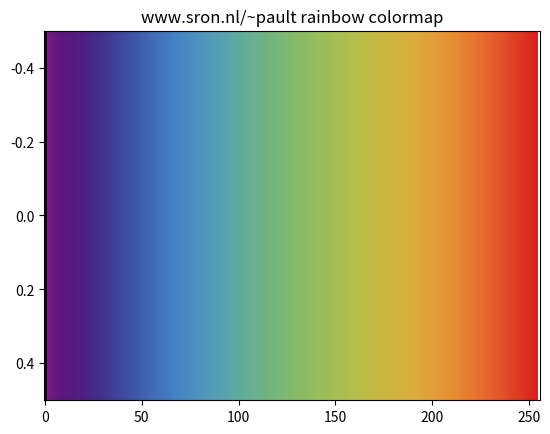

Write the Python code that produced this figure.
#!/usr/bin/env python2.7
# encoding: utf-8
#
# matplotlib-ref-density.py -- matplotlib example script
# Copyright (C) 2011 Tim van Werkhoven (t.i.m.vanwerkhoven@xs4all.nl)
#
# This work is licensed under the Creative Commons Attribution-Share Alike 
# 3.0 Unported License. To view a copy of this license, visit 
# http://creativecommons.org/licenses/by-sa/3.0/ or send a letter to Creative 
# Commons, 171 Second Street, Suite 300, San Francisco, California,94105, USA.

import pylab as plt
import numpy as N
import matplotlib

# Make colormap based on Paul Tol's best visibility gradients. See 
# <http://www.sron.nl/~pault/> for more info on these colors. Also see
# <http://matplotlib.sourceforge.net/api/colors_api.html>
# and <http://www.scipy.org/Cookbook/Matplotlib/Show_colormaps> on some 
# matplotlib examples

# Deviation around zero colormap (blue--red)
cols = []
for x in N.linspace(0,1, 256):
	rcol = 0.237 - 2.13*x + 26.92*x**2 - 65.5*x**3 + 63.5*x**4 - 22.36*x**5
	gcol = ((0.572 + 1.524*x - 1.811*x**2)/(1 - 0.291*x + 0.1574*x**2))**2
	bcol = 1/(1.579 - 4.03*x + 12.92*x**2 - 31.4*x**3 + 48.6*x**4 - 23.36*x**5)
	cols.append((rcol, gcol, bcol))

cm_plusmin = matplotlib.colors.LinearSegmentedColormap.from_list("PaulT_plusmin", cols)

# Linear colormap (white--red)
from scipy.special import erf

cols = []
for x in N.linspace(0,1, 256):
	rcol = (1 - 0.392*(1 + erf((x - 0.869)/ 0.255)))
	gcol = (1.021 - 0.456*(1 + erf((x - 0.527)/ 0.376)))
	bcol = (1 - 0.493*(1 + erf((x - 0.272)/ 0.309)))
	cols.append((rcol, gcol, bcol))

cm_linear = matplotlib.colors.LinearSegmentedColormap.from_list("PaulT_linear", cols)

# Linear colormap (rainbow)
cols = [(0,0,0)]
for x in N.linspace(0,1, 254):
	rcol = (0.472-0.567*x+4.05*x**2)/(1.+8.72*x-19.17*x**2+14.1*x**3)
	gcol = 0.108932-1.22635*x+27.284*x**2-98.577*x**3+163.3*x**4-131.395*x**5+40.634*x**6
	bcol = 1./(1.97+3.54*x-68.5*x**2+243*x**3-297*x**4+125*x**5)
	cols.append((rcol, gcol, bcol))

cols.append((1,1,1))
cm_rainbow = matplotlib.colors.LinearSegmentedColormap.from_list("PaulT_rainbow", cols)

# Plot examples
tmpim = N.arange(256).reshape(1,-1)
plt.close()
plt.title("www.sron.nl/~pault variation around zero colormap")
plt.imshow(tmpim, cmap=plt.get_cmap(cm_plusmin), aspect='auto')
plt.savefig("matplotlib-ref-plusmin.pdf")

plt.close()
plt.title("www.sron.nl/~pault linear colormap")
plt.imshow(tmpim, cmap=plt.get_cmap(cm_linear), aspect='auto')
plt.savefig("matplotlib-ref-linear.pdf")

plt.close()
plt.title("www.sron.nl/~pault rainbow colormap")
plt.imshow(tmpim, cmap=plt.get_cmap(cm_rainbow), aspect='auto')
plt.savefig("matplotlib-ref-rainbow.pdf")


# EOF
